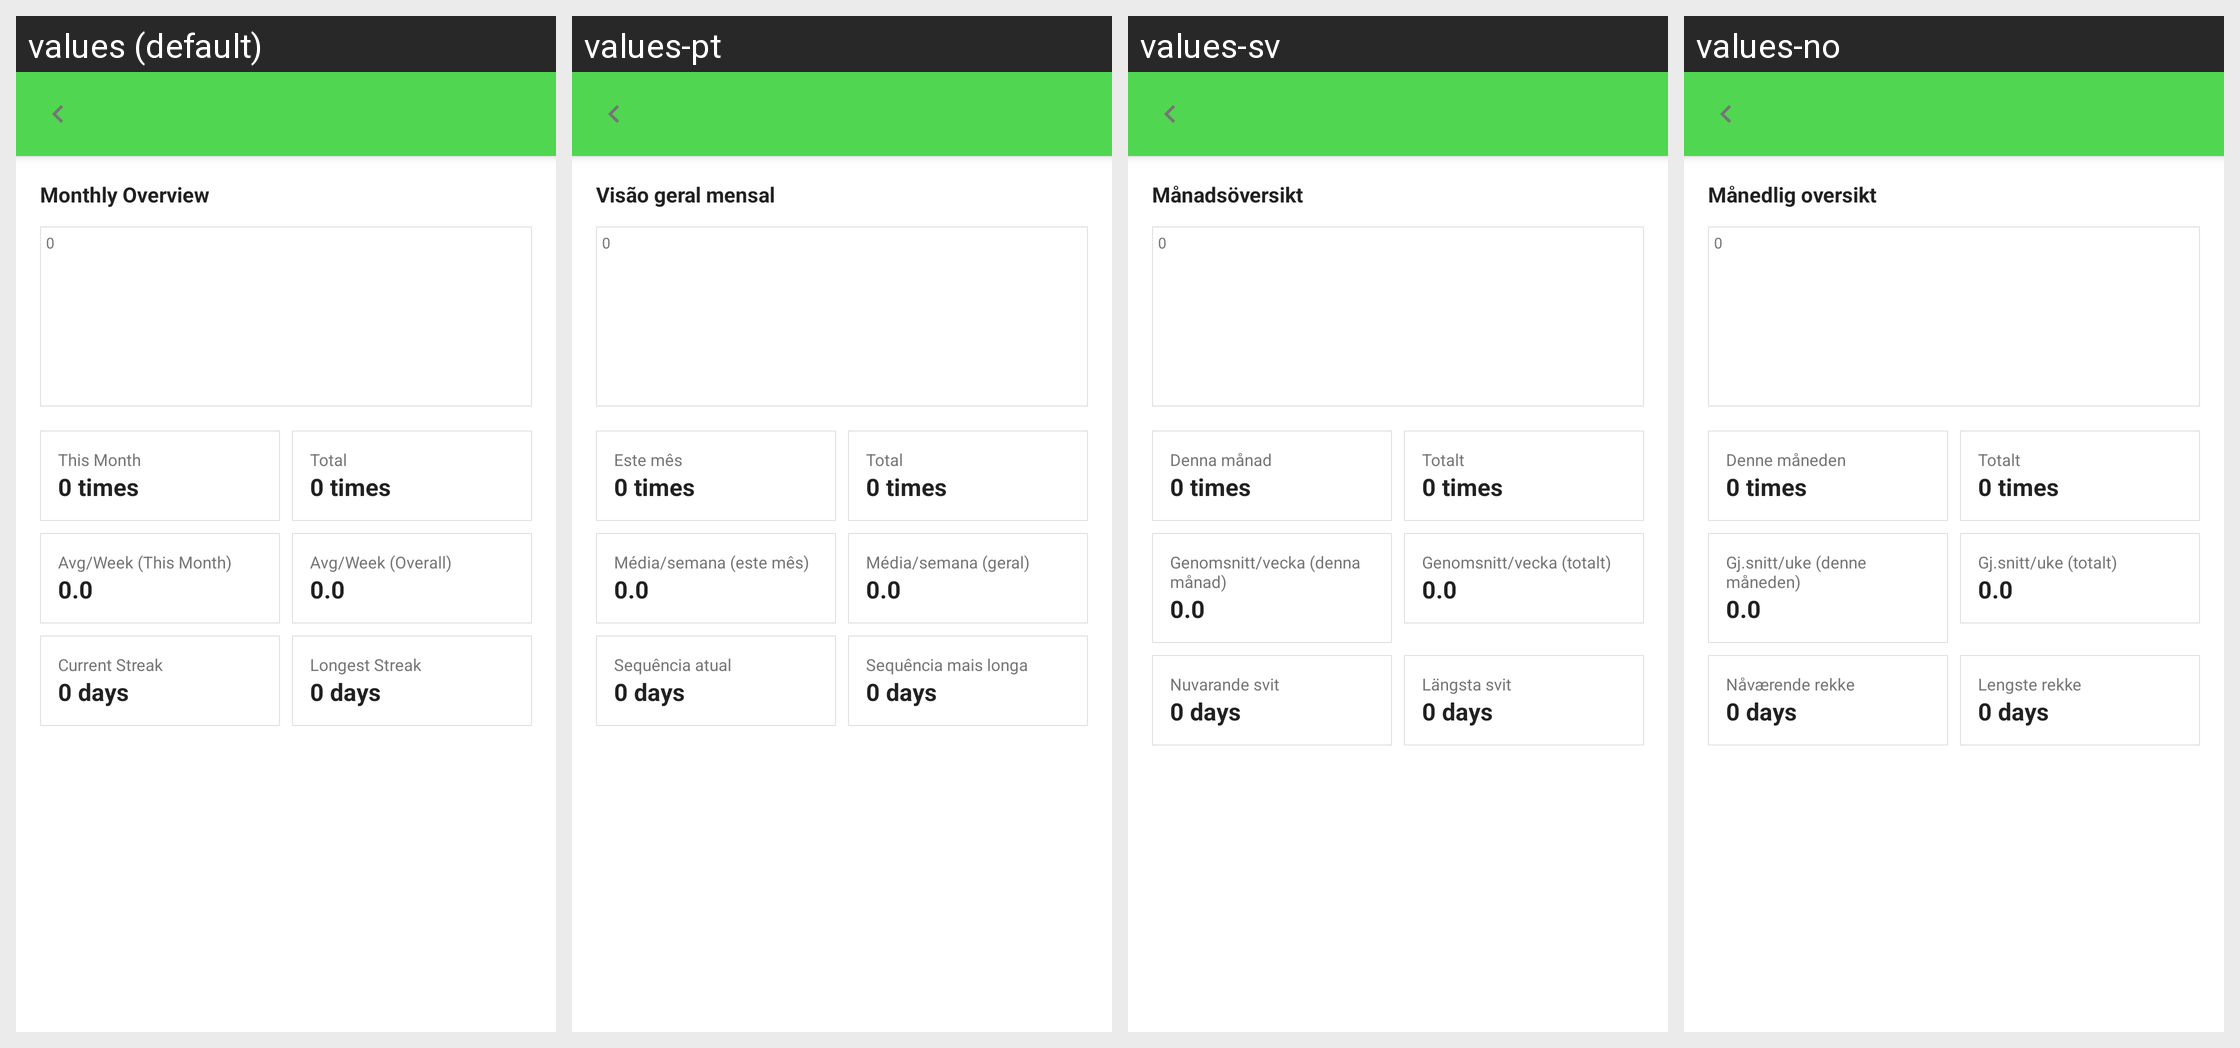

The same Android screen rendered under several of its app's locales, left to right. List the strings drawn on it with the default value and each locale's translation.
Android screen res/layout/activity_item_statistics.xml rendered under 4 locales, left to right: values (default), values-pt, values-sv, values-no. Device: Nexus 5 (rendered at 1080×1920; each locale shown at half size, 540×960, under a caption strip naming it); theme AppTheme.
Other locales in the repository, not shown: values-da, values-de, values-es, values-fr, values-it, values-ru, values-uk.
Strings drawn on this screen, with the default value and each locale's value (text and hints the layout hard-codes, and strings that could not be matched under every locale, appear in the picture but are not listed):

monthly_overview
  values: Monthly Overview
  values-pt: Visão geral mensal
  values-sv: Månadsöversikt
  values-no: Månedlig oversikt

this_month
  values: This Month
  values-pt: Este mês
  values-sv: Denna månad
  values-no: Denne måneden

total
  values: Total
  values-pt: Total
  values-sv: Totalt
  values-no: Totalt

avg_week_this_month
  values: Avg/Week (This Month)
  values-pt: Média/semana (este mês)
  values-sv: Genomsnitt/vecka (denna månad)
  values-no: Gj.snitt/uke (denne måneden)

avg_week_overall
  values: Avg/Week (Overall)
  values-pt: Média/semana (geral)
  values-sv: Genomsnitt/vecka (totalt)
  values-no: Gj.snitt/uke (totalt)

current_streak
  values: Current Streak
  values-pt: Sequência atual
  values-sv: Nuvarande svit
  values-no: Nåværende rekke

longest_streak
  values: Longest Streak
  values-pt: Sequência mais longa
  values-sv: Längsta svit
  values-no: Lengste rekke
